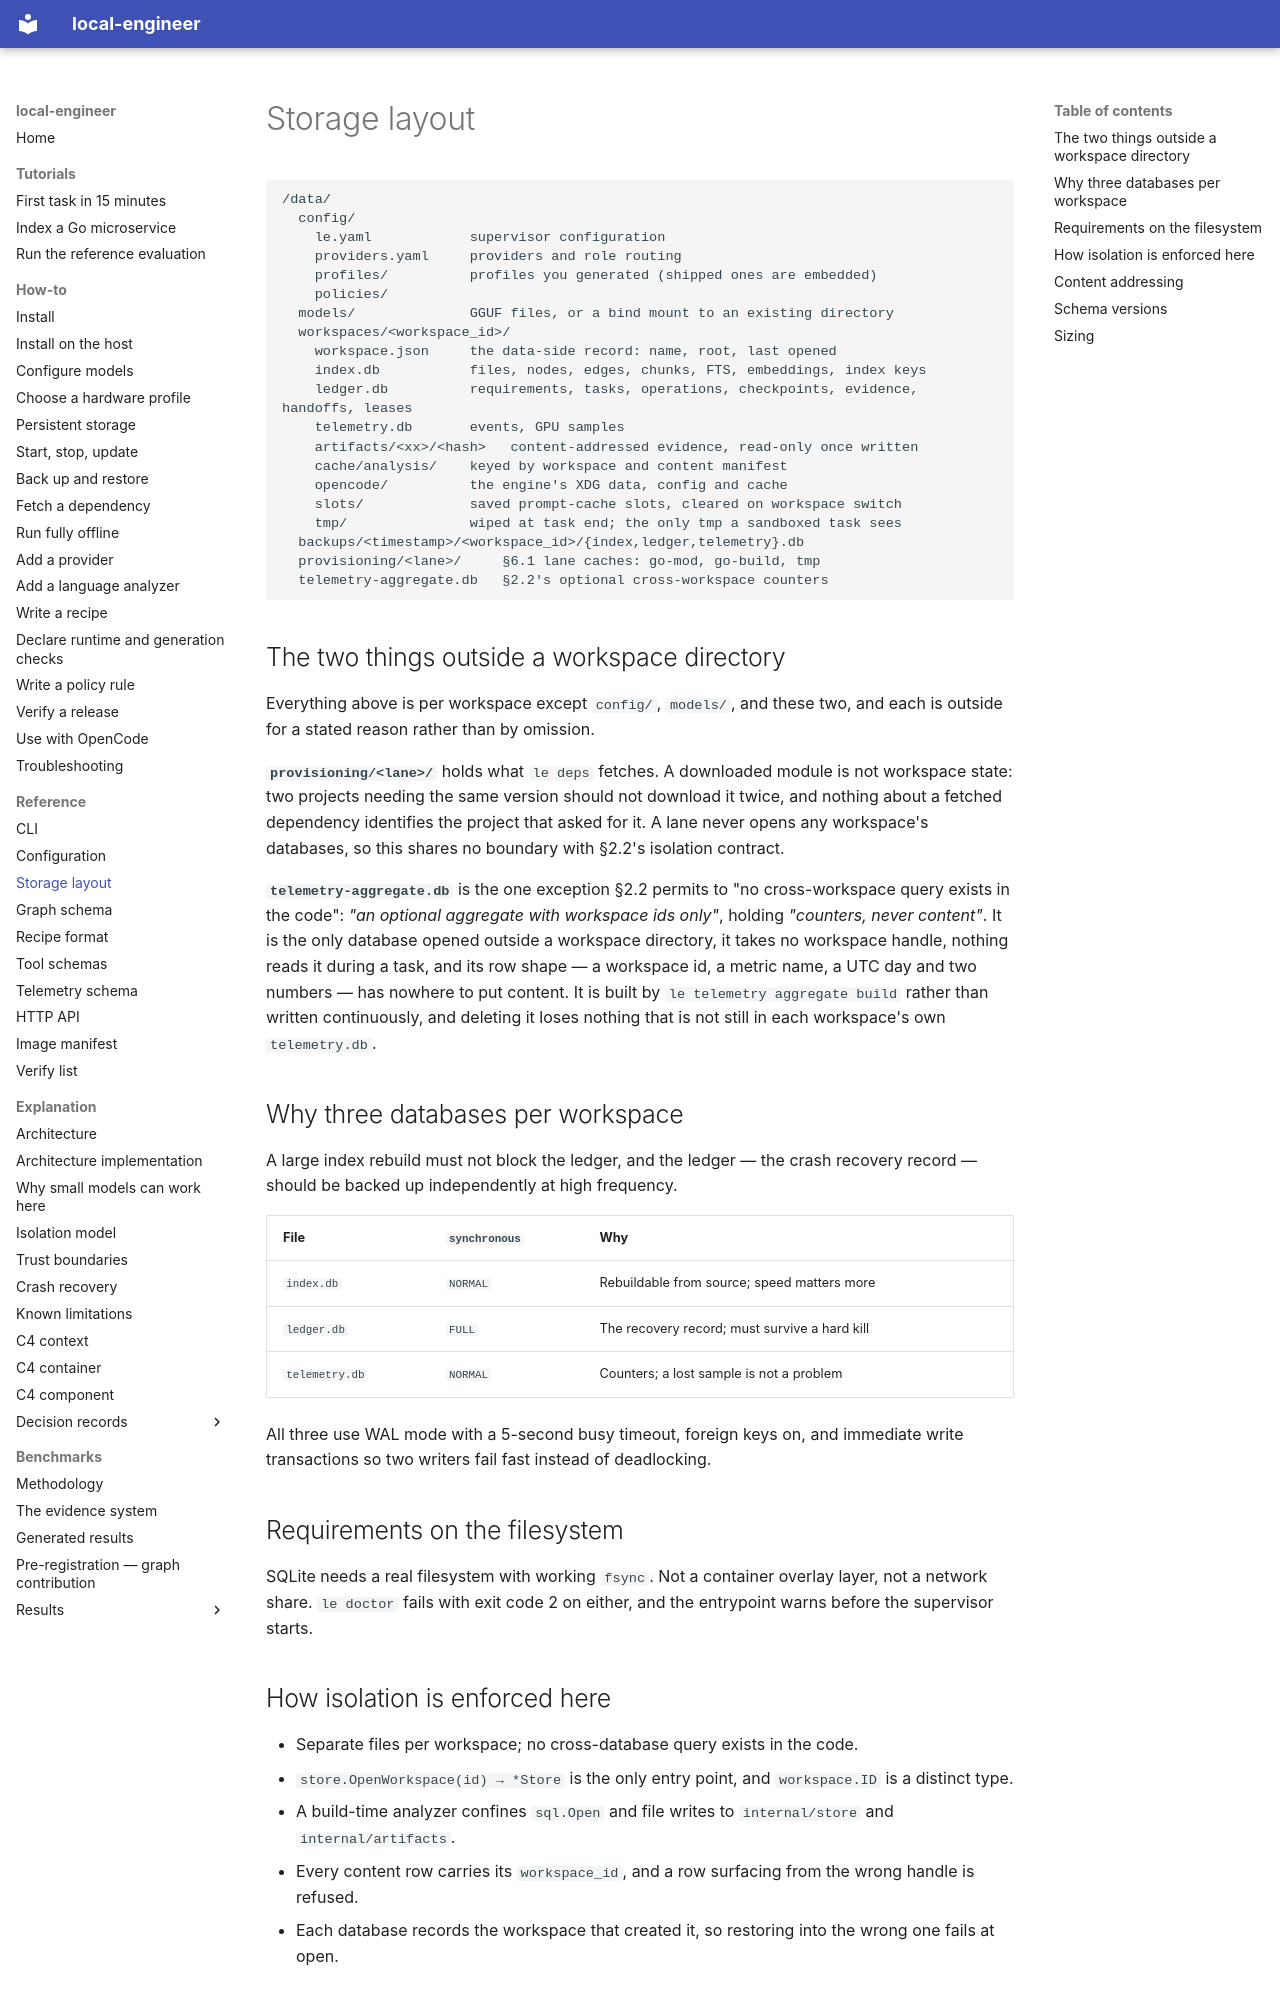

repository: akynte/local-engineer · page: reference/storage-layout/index.html · generator: mkdocs

# Storage layout

```
/data/
  config/
    le.yaml            supervisor configuration
    providers.yaml     providers and role routing
    profiles/          profiles you generated (shipped ones are embedded)
    policies/
  models/              GGUF files, or a bind mount to an existing directory
  workspaces/<workspace_id>/
    workspace.json     the data-side record: name, root, last opened
    index.db           files, nodes, edges, chunks, FTS, embeddings, index keys
    ledger.db          requirements, tasks, operations, checkpoints, evidence, handoffs, leases
    telemetry.db       events, GPU samples
    artifacts/<xx>/<hash>   content-addressed evidence, read-only once written
    cache/analysis/    keyed by workspace and content manifest
    opencode/          the engine's XDG data, config and cache
    slots/             saved prompt-cache slots, cleared on workspace switch
    tmp/               wiped at task end; the only tmp a sandboxed task sees
  backups/<timestamp>/<workspace_id>/{index,ledger,telemetry}.db
  provisioning/<lane>/     §6.1 lane caches: go-mod, go-build, tmp
  telemetry-aggregate.db   §2.2's optional cross-workspace counters
```

## The two things outside a workspace directory

Everything above is per workspace except `config/`, `models/`, and these two,
and each is outside for a stated reason rather than by omission.

**`provisioning/<lane>/`** holds what `le deps` fetches. A downloaded module is
not workspace state: two projects needing the same version should not download
it twice, and nothing about a fetched dependency identifies the project that
asked for it. A lane never opens any workspace's databases, so this shares no
boundary with §2.2's isolation contract.

**`telemetry-aggregate.db`** is the one exception §2.2 permits to
"no cross-workspace query exists in the code": *"an optional aggregate with
workspace ids only"*, holding *"counters, never content"*. It is the only
database opened outside a workspace directory, it takes no workspace handle,
nothing reads it during a task, and its row shape — a workspace id, a metric
name, a UTC day and two numbers — has nowhere to put content. It is built by
`le telemetry aggregate build` rather than written continuously, and deleting
it loses nothing that is not still in each workspace's own `telemetry.db`.

## Why three databases per workspace

A large index rebuild must not block the ledger, and the ledger — the crash
recovery record — should be backed up independently at high frequency.

| File | `synchronous` | Why |
|---|---|---|
| `index.db` | `NORMAL` | Rebuildable from source; speed matters more |
| `ledger.db` | `FULL` | The recovery record; must survive a hard kill |
| `telemetry.db` | `NORMAL` | Counters; a lost sample is not a problem |

All three use WAL mode with a 5-second busy timeout, foreign keys on, and
immediate write transactions so two writers fail fast instead of deadlocking.

## Requirements on the filesystem

SQLite needs a real filesystem with working `fsync`. Not a container overlay
layer, not a network share. `le doctor` fails with exit code 2 on either, and
the entrypoint warns before the supervisor starts.
